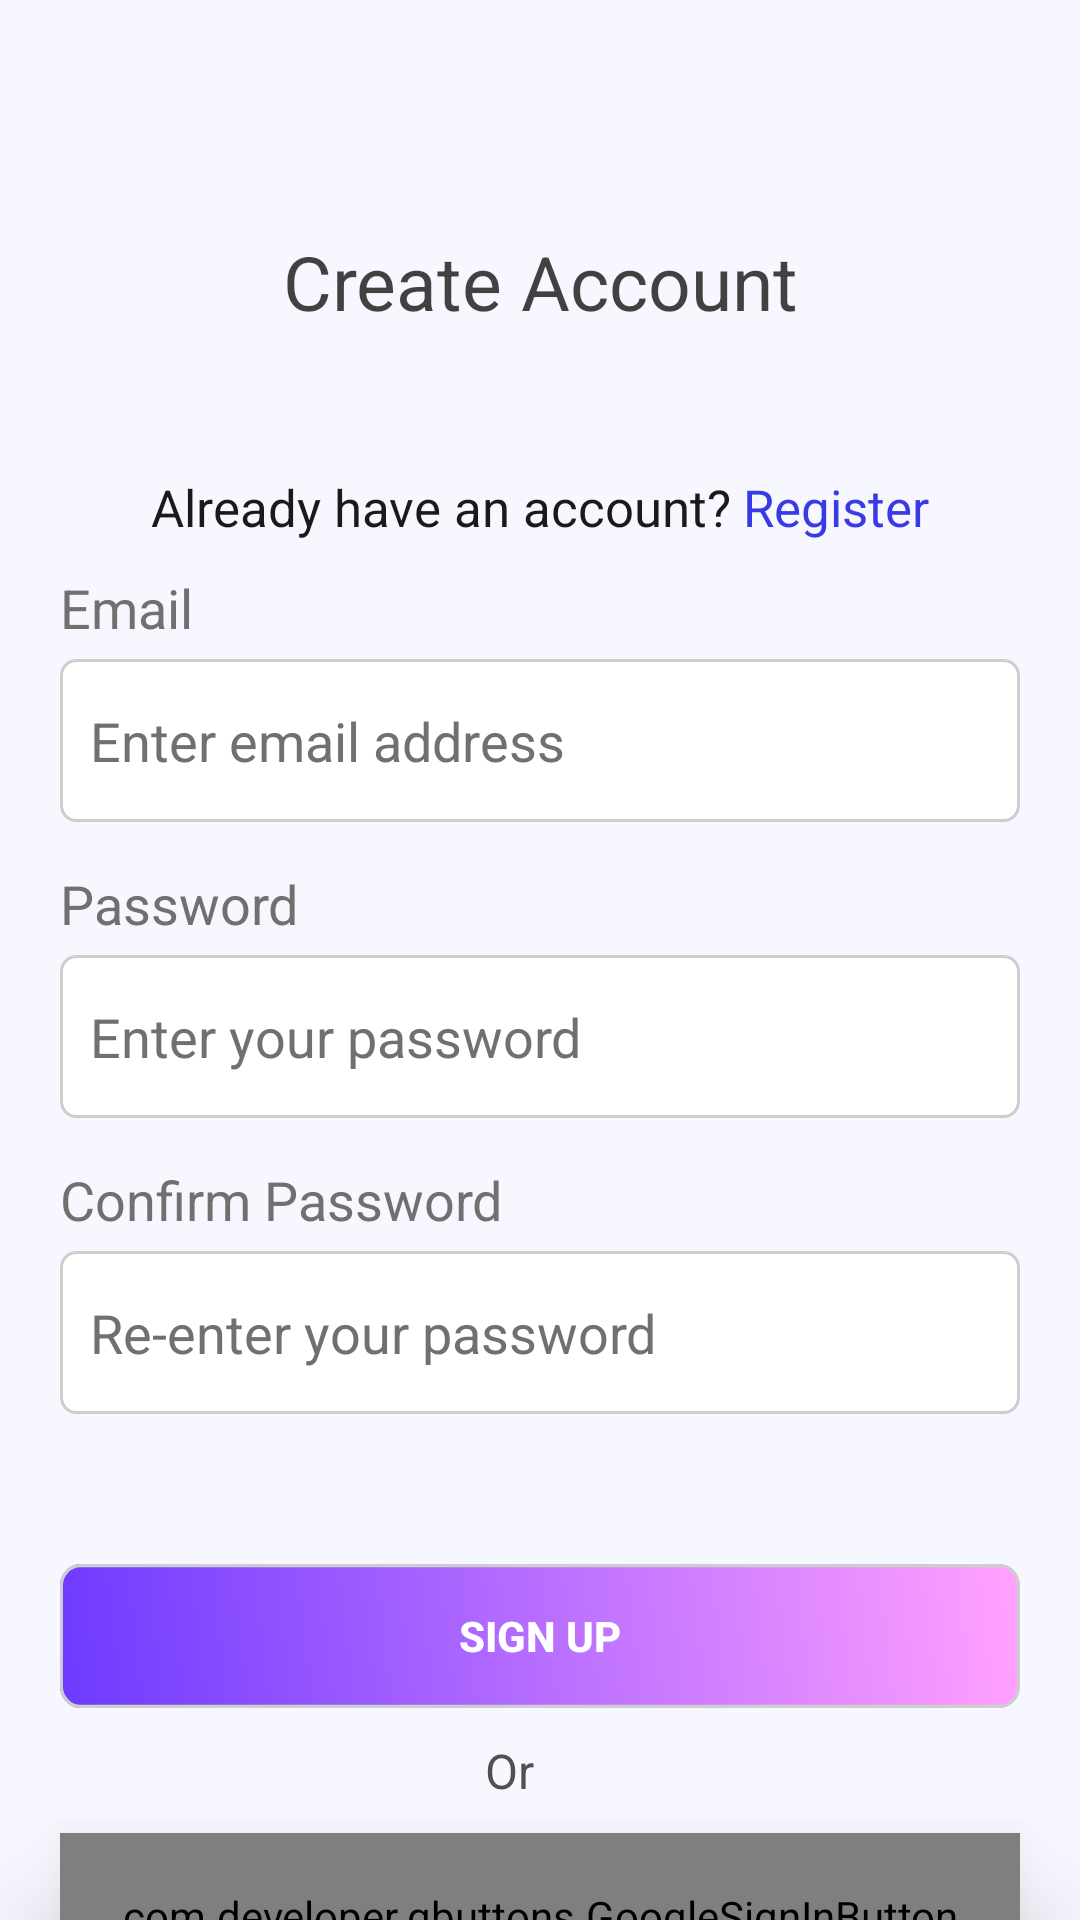

Write the Android layout XML for this screen, with the resource values it uses.
<!-- AndroidManifest.xml: application theme Theme.IEMTranslatorApp -->
<!-- res/layout/activity_register.xml -->
<?xml version="1.0" encoding="utf-8"?>
<LinearLayout
    xmlns:android="http://schemas.android.com/apk/res/android"
    xmlns:tools="http://schemas.android.com/tools"
    xmlns:app="http://schemas.android.com/apk/res-auto"
    android:layout_width="match_parent"
    android:layout_height="match_parent"
    tools:context=".RegisterActivity"
    android:orientation="vertical"
    android:background="#F7F7FF"
    >

    <TextView
        android:layout_width="match_parent"
        android:layout_height="wrap_content"
        android:text="Create Account"
        android:gravity="center"
        android:padding="7dp"
        android:layout_marginHorizontal="10dp"
        android:layout_marginTop="70dp"
        android:textSize="25sp"
        android:textColor="#D31A1A1A"
        />

    <LinearLayout
        android:layout_width="match_parent"
        android:layout_height="wrap_content"
        android:gravity="center"
        android:layout_marginTop="30dp"
        android:orientation="horizontal">
        <TextView
            android:layout_width="wrap_content"
            android:layout_height="wrap_content"
            android:text="Already have an account?"
            android:gravity="center"
            android:paddingVertical="10dp"
            android:layout_gravity="center"
            android:textSize="17sp"
            android:textColor="#1a1a1a"
            />

        <TextView
            android:id="@+id/alreadyRegisteredButton"
            android:layout_width="wrap_content"
            android:layout_height="wrap_content"
            android:layout_gravity="center"
            android:gravity="center"
            android:paddingVertical="10dp"
            android:text=" Register"
            android:textColor="#373ae6"
            android:textSize="17sp" />
    </LinearLayout>

    <LinearLayout
        android:layout_width="match_parent"
        android:layout_height="wrap_content"
        android:layout_marginStart="10dp"
        android:layout_marginTop="0dp"
        android:layout_marginEnd="10dp"
        android:orientation="vertical">

        <TextView
            android:layout_width="wrap_content"
            android:layout_height="wrap_content"
            android:layout_marginHorizontal="10dp"
            android:text="Email"
            android:textColor="#707070"
            android:textColorHint="#707070"
            android:textSize="18sp" />

        <EditText
            android:id="@+id/email"
            android:layout_width="match_parent"
            android:layout_height="wrap_content"
            android:layout_marginHorizontal="10dp"
            android:layout_marginTop="5dp"
            android:background="@drawable/rectangle_bcg"
            android:hint="Enter email address"
            android:paddingVertical="15dp"
            android:textColorHint="#707070"
            android:textSize="18sp" />

        <TextView
            android:layout_width="wrap_content"
            android:layout_height="wrap_content"
            android:layout_marginHorizontal="10dp"
            android:layout_marginTop="15dp"
            android:text="Password"
            android:textColor="#707070"
            android:textColorHint="#707070"
            android:textSize="18sp" />

        <EditText
            android:id="@+id/password"
            android:layout_width="match_parent"
            android:layout_height="wrap_content"
            android:layout_marginHorizontal="10dp"
            android:layout_marginTop="5dp"
            android:background="@drawable/rectangle_bcg"
            android:hint="Enter your password"
            android:paddingVertical="15dp"
            android:textColorHint="#707070"
            android:textSize="18sp" />

        <TextView
            android:layout_width="wrap_content"
            android:layout_height="wrap_content"
            android:layout_marginHorizontal="10dp"
            android:layout_marginTop="15dp"
            android:text="Confirm Password"
            android:textColor="#707070"
            android:textColorHint="#707070"
            android:textSize="18sp" />

        <EditText
            android:id="@+id/rePassword"
            android:layout_width="match_parent"
            android:layout_height="wrap_content"
            android:layout_marginHorizontal="10dp"
            android:layout_marginTop="5dp"
            android:background="@drawable/rectangle_bcg"
            android:hint="Re-enter your password"
            android:paddingVertical="15dp"
            android:textColorHint="#707070"
            android:textSize="18sp" />
    </LinearLayout>

    <androidx.appcompat.widget.AppCompatButton
        android:id="@+id/signUpButton"
        android:layout_width="match_parent"
        android:layout_height="wrap_content"
        android:layout_marginHorizontal="10dp"
        android:layout_marginStart="20dp"
        android:layout_marginTop="50dp"
        android:layout_marginEnd="20dp"
        android:background="@drawable/gradient_box"
        android:text="Sign up"
        android:textColor="#FFFFFF"
        android:textStyle="bold" />

    <TextView
        android:layout_width="wrap_content"
        android:layout_height="wrap_content"
        android:layout_gravity="center"
        android:layout_marginEnd="10dp"
        android:text="Or"
        android:layout_marginTop="10dp"
        android:textColor="#505050"
        android:textSize="16sp"
        />

    <com.developer.gbuttons.GoogleSignInButton
        android:id="@+id/signUpWithGoogle"
        android:layout_width="match_parent"
        android:layout_height="55dp"
        android:layout_marginHorizontal="10dp"
        android:layout_marginStart="20dp"
        android:layout_marginTop="10dp"
        android:layout_marginEnd="20dp"
        android:elevation="20dp"
        android:text="@string/google_sign_up"
        app:isDarkTheme="true" />

</LinearLayout>
<!-- resources referenced by this layout -->
<resources>
  <!-- drawable gradient_box (drawable) -->
  <vector xmlns:android="http://schemas.android.com/apk/res/android"
      xmlns:aapt="http://schemas.android.com/aapt"
      android:width="329dp"
      android:height="46dp"
      android:viewportWidth="329"
      android:viewportHeight="46">
    <path
        android:pathData="M7,0L322,0A7,7 0,0 1,329 7L329,39A7,7 0,0 1,322 46L7,46A7,7 0,0 1,0 39L0,7A7,7 0,0 1,7 0z"
        android:strokeWidth="1"
        android:strokeColor="#00000000">
      <aapt:attr name="android:fillColor">
        <gradient 
            android:startX="323.08"
            android:startY="6.99"
            android:endX="-26.98"
            android:endY="51.98"
            android:type="linear">
          <item android:offset="0" android:color="#FFFF9FFF"/>
          <item android:offset="1" android:color="#FF6031FF"/>
        </gradient>
      </aapt:attr>
    </path>
    <path
        android:pathData="M7,0.5L322,0.5A6.5,6.5 0,0 1,328.5 7L328.5,39A6.5,6.5 0,0 1,322 45.5L7,45.5A6.5,6.5 0,0 1,0.5 39L0.5,7A6.5,6.5 0,0 1,7 0.5z"
        android:strokeWidth="1"
        android:fillColor="#00000000"
        android:strokeColor="#cecece"/>
  </vector>
  <!-- drawable rectangle_bcg (drawable) -->
  <?xml version="1.0" encoding="utf-8"?>
  <shape xmlns:android="http://schemas.android.com/apk/res/android">
      <solid android:color="#FFFFFF"/>
      <stroke android:width="1dp" android:color="#CECECE"/>
      <corners android:radius="5dp" />
      <padding android:left="10dp" android:top="10dp"
          android:right="10dp" android:bottom="10dp" />
  </shape>
  <style name="Theme.IEMTranslatorApp" parent="Theme.MaterialComponents.DayNight.NoActionBar">
          
          <item name="colorPrimary">@color/purple_500</item>
          <item name="colorPrimaryVariant">@color/purple_700</item>
          <item name="colorOnPrimary">@color/white</item>
          
          <item name="colorSecondary">@color/teal_200</item>
          <item name="colorSecondaryVariant">@color/teal_700</item>
          <item name="colorOnSecondary">@color/black</item>
          
          <item name="android:statusBarColor">?attr/colorPrimaryVariant</item>
      </style>
  <color name="purple_500">#FF6200EE</color>
  <color name="purple_700">#FF3700B3</color>
  <color name="white">#FFFFFFFF</color>
  <color name="teal_200">#FF03DAC5</color>
  <color name="teal_700">#FF018786</color>
  <color name="black">#FF000000</color>
</resources>
